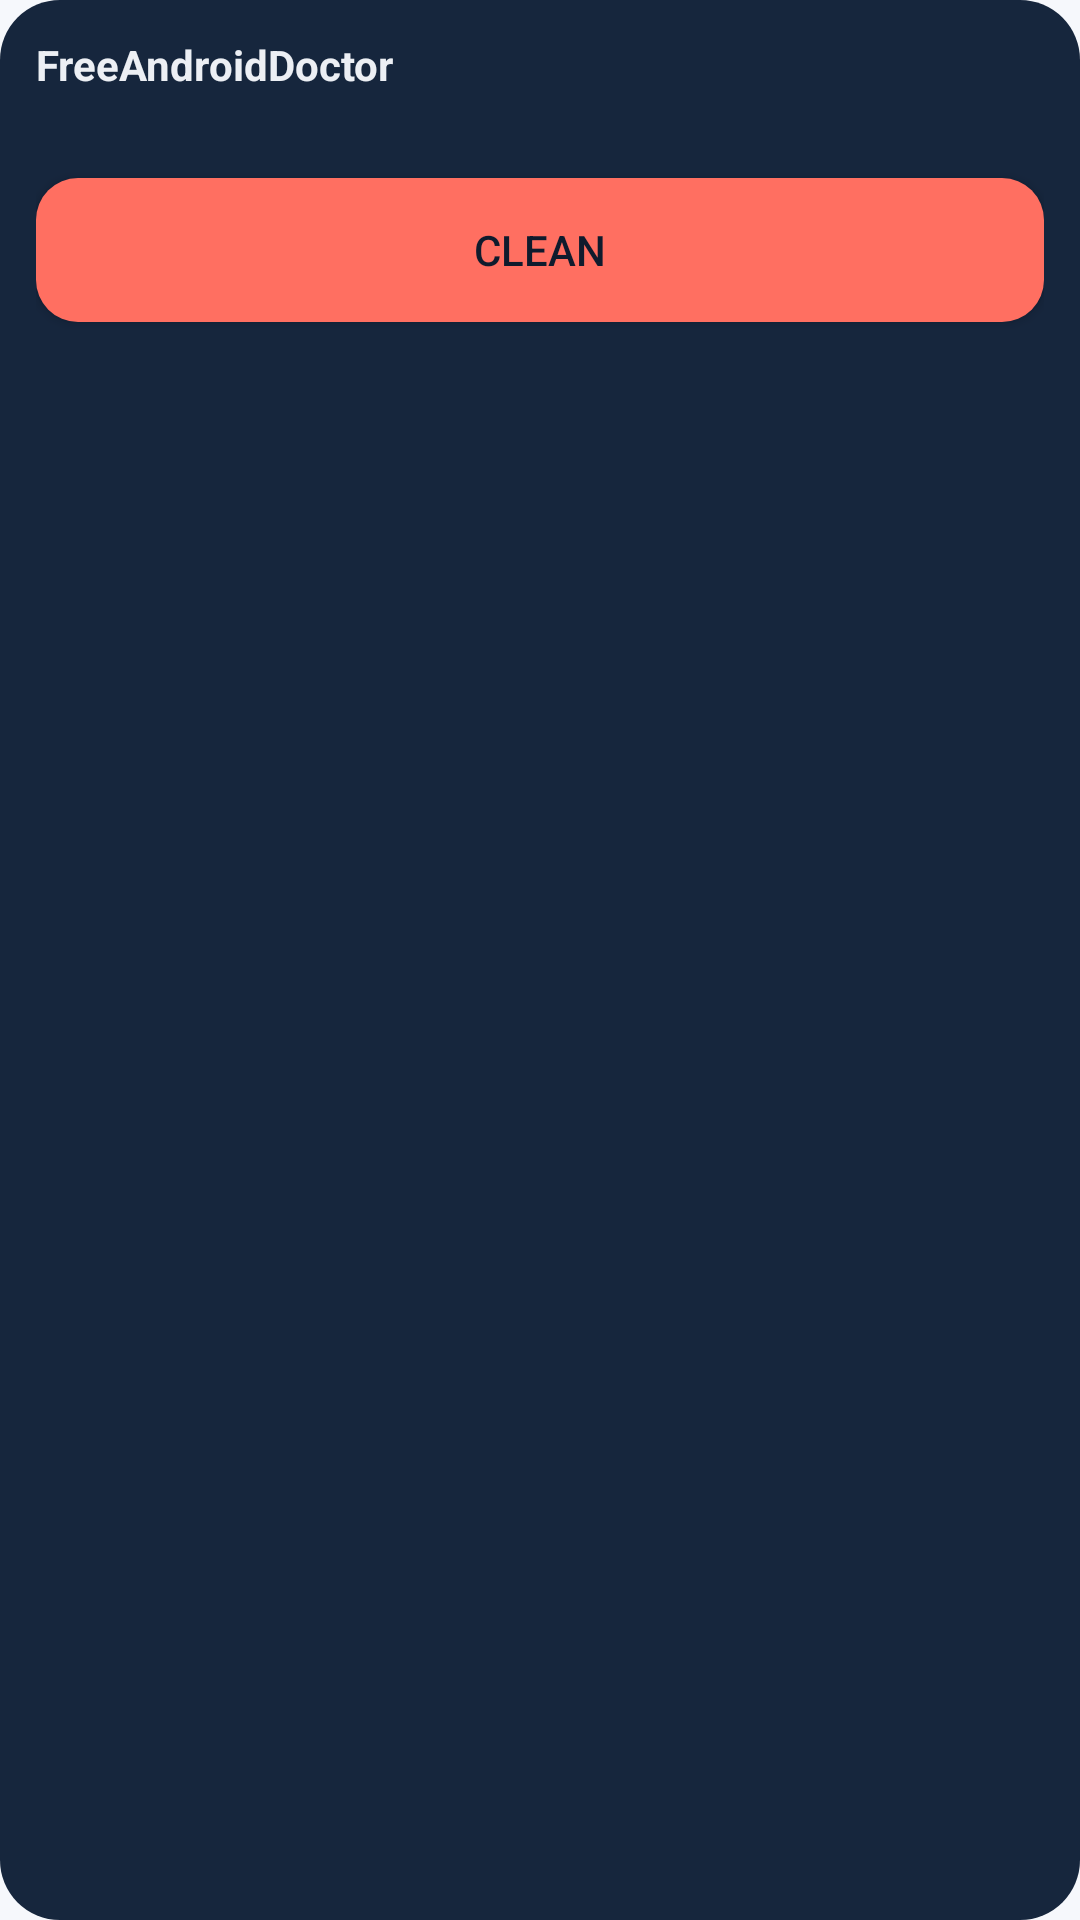

Android layout source for this screen:
<!-- AndroidManifest.xml: application theme Theme.FreeAndroidDoctor -->
<!-- res/layout/widget_clean.xml -->
<?xml version="1.0" encoding="utf-8"?>
<LinearLayout xmlns:android="http://schemas.android.com/apk/res/android"
    android:layout_width="match_parent"
    android:layout_height="match_parent"
    android:orientation="vertical"
    android:padding="12dp"
    android:background="@drawable/widget_background">

    <TextView
        android:id="@+id/widget_title"
        android:layout_width="match_parent"
        android:layout_height="wrap_content"
        android:text="@string/app_name"
        android:textColor="#FFECEFF4"
        android:textStyle="bold"
        android:textSize="14sp" />

    <TextView
        android:id="@+id/widget_free"
        android:layout_width="match_parent"
        android:layout_height="wrap_content"
        android:layout_marginTop="4dp"
        android:textColor="#FFA7B4C7"
        android:textSize="12sp"
        tools:ignore="HardcodedText"
        xmlns:tools="http://schemas.android.com/tools" />

    <Button
        android:id="@+id/widget_clean_button"
        android:layout_width="match_parent"
        android:layout_height="wrap_content"
        android:layout_marginTop="8dp"
        android:text="@string/cleaner_clean"
        android:textColor="#FF0F1B2D"
        android:background="@drawable/widget_button" />

</LinearLayout>
<!-- resources referenced by this layout -->
<resources>
  <!-- drawable widget_background (drawable) -->
  <?xml version="1.0" encoding="utf-8"?>
  <shape xmlns:android="http://schemas.android.com/apk/res/android"
      android:shape="rectangle">
      <solid android:color="#FF16263D" />
      <corners android:radius="20dp" />
  </shape>
  <!-- drawable widget_button (drawable) -->
  <?xml version="1.0" encoding="utf-8"?>
  <shape xmlns:android="http://schemas.android.com/apk/res/android"
      android:shape="rectangle">
      <solid android:color="#FFFF6F61" />
      <corners android:radius="14dp" />
  </shape>
  <string name="app_name">FreeAndroidDoctor</string>
  <string name="cleaner_clean">Clean</string>
  <style name="Theme.FreeAndroidDoctor" parent="android:Theme.Material.Light.NoActionBar">
          <item name="android:windowBackground">@color/window_background</item>
      </style>
  <color name="window_background">#F6F8FC</color>
</resources>
